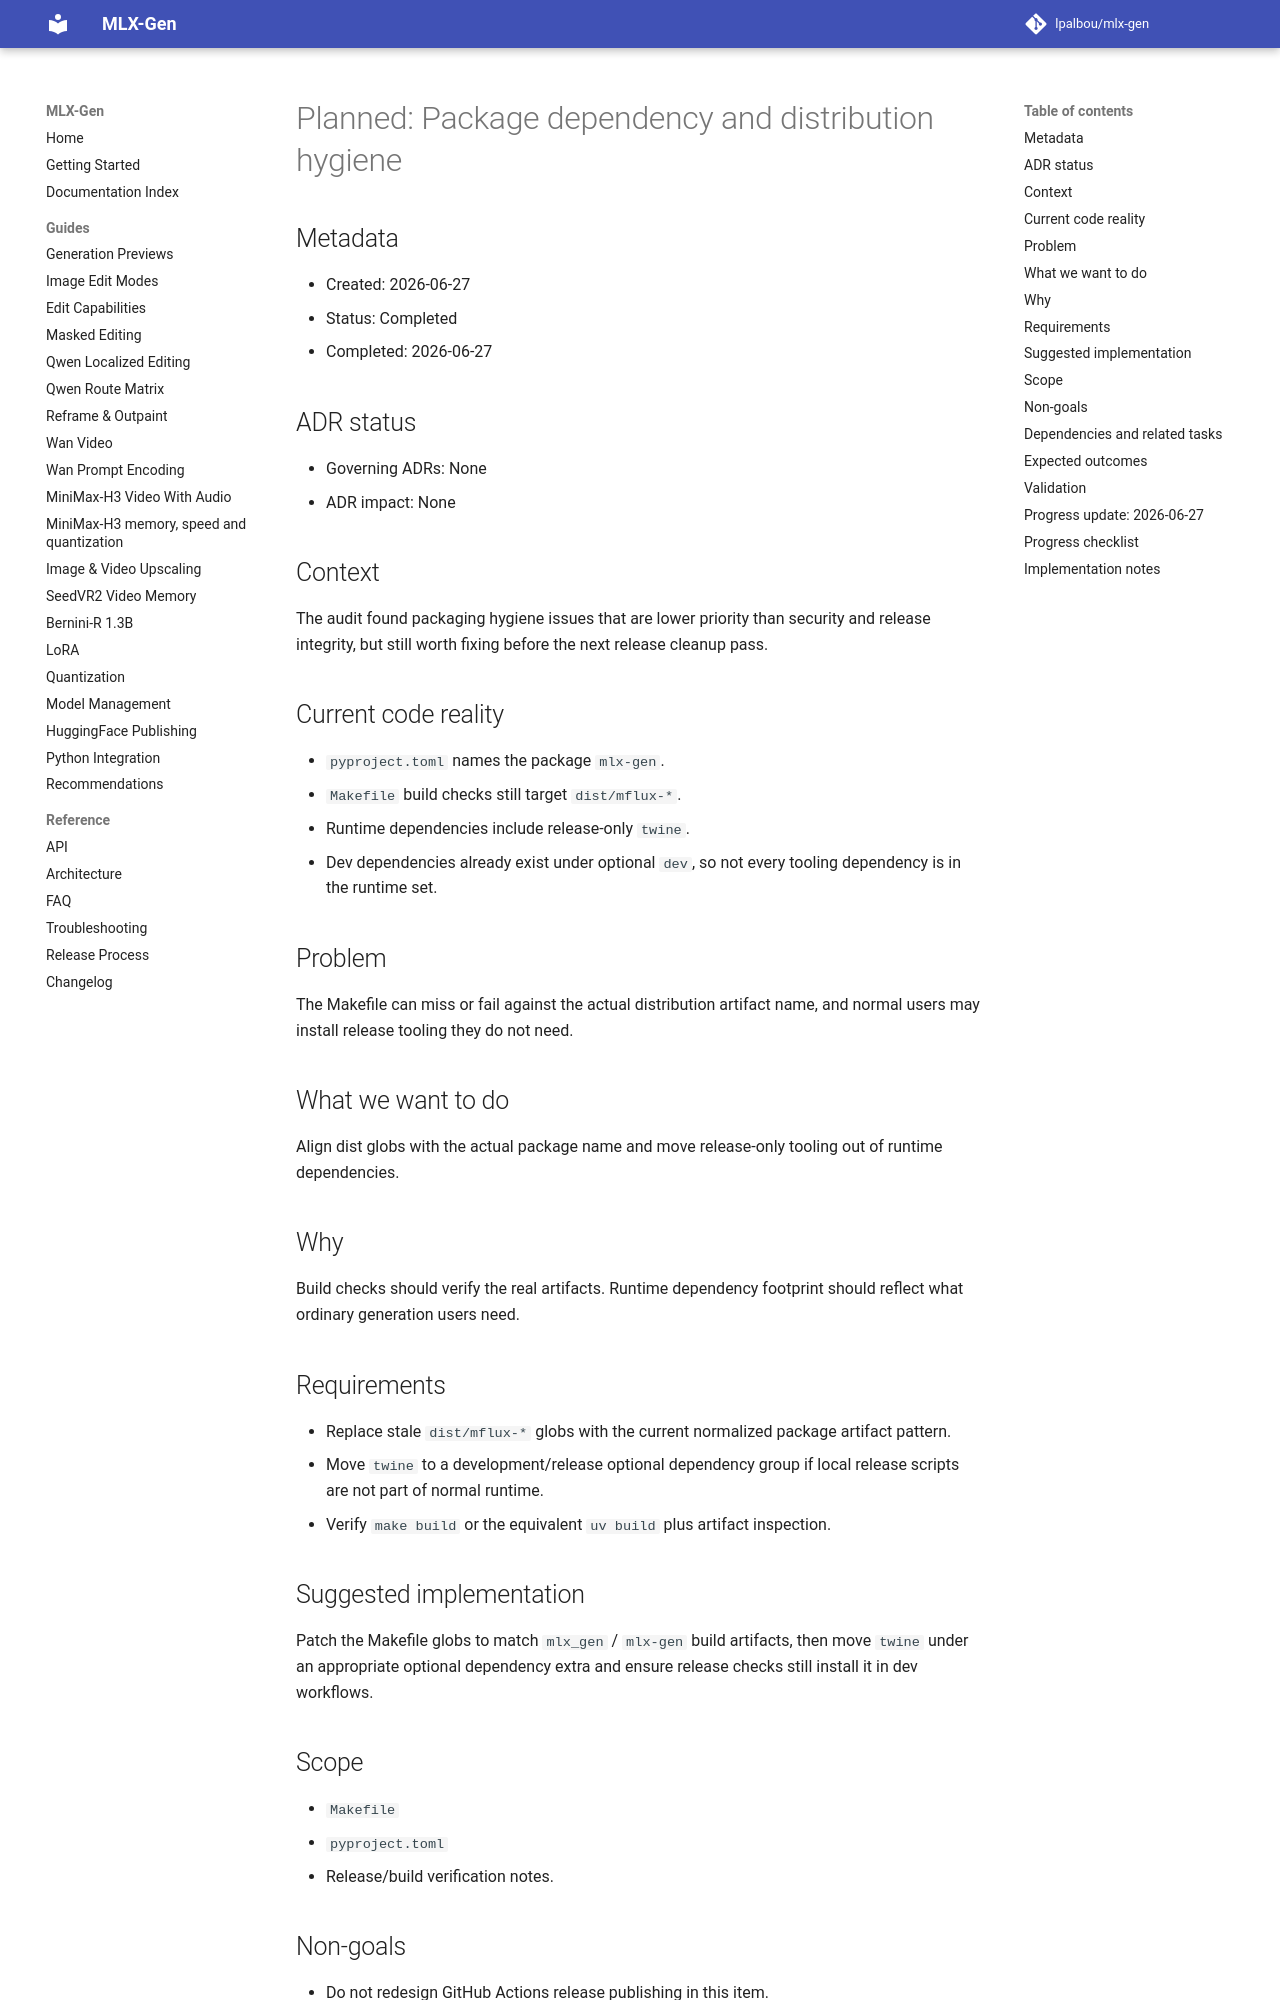

repository: lpalbou/mlx-gen · page: backlog/completed/0057_package_dependency_and_dist_hygiene/index.html · generator: mkdocs

# Planned: Package dependency and distribution hygiene

## Metadata
- Created: 2026-06-27
- Status: Completed
- Completed: 2026-06-27

## ADR status
- Governing ADRs: None
- ADR impact: None

## Context
The audit found packaging hygiene issues that are lower priority than security and release
integrity, but still worth fixing before the next release cleanup pass.

## Current code reality
- `pyproject.toml` names the package `mlx-gen`.
- `Makefile` build checks still target `dist/mflux-*`.
- Runtime dependencies include release-only `twine`.
- Dev dependencies already exist under optional `dev`, so not every tooling dependency is in the
  runtime set.

## Problem
The Makefile can miss or fail against the actual distribution artifact name, and normal users may
install release tooling they do not need.

## What we want to do
Align dist globs with the actual package name and move release-only tooling out of runtime
dependencies.

## Why
Build checks should verify the real artifacts. Runtime dependency footprint should reflect what
ordinary generation users need.

## Requirements
- Replace stale `dist/mflux-*` globs with the current normalized package artifact pattern.
- Move `twine` to a development/release optional dependency group if local release scripts are not
  part of normal runtime.
- Verify `make build` or the equivalent `uv build` plus artifact inspection.

## Suggested implementation
Patch the Makefile globs to match `mlx_gen` / `mlx-gen` build artifacts, then move `twine` under an
appropriate optional dependency extra and ensure release checks still install it in dev workflows.

## Scope
- `Makefile`
- `pyproject.toml`
- Release/build verification notes.

## Non-goals
- Do not redesign GitHub Actions release publishing in this item.
- Do not remove runtime dependencies needed by normal model execution.
